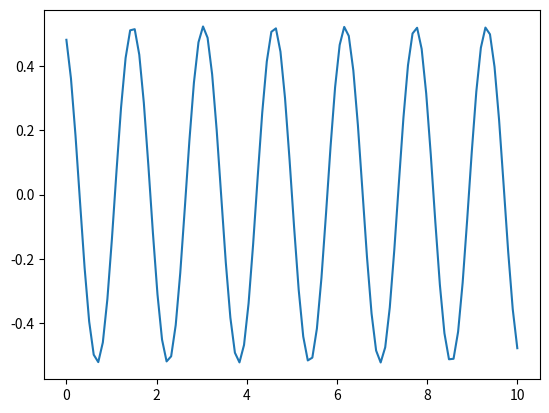

Generate this figure with matplotlib:
import numpy as np
import numpy.typing as npt
from numpy import sin, cos, pi
import matplotlib.pyplot as plt


def fArr1(t: float, y0: float):
    theta, omgega = y0
    g = 9.81
    L = 0.6
    F = np.zeros(2)
    F[0] = omgega
    F[1] = -(g / L) * sin(theta)

    return F


def fArr2(t: float, y0: float):
    theta, omgega = y0
    g = 9.81
    L = 0.6
    F = np.zeros(2)
    F[0] = omgega
    F[1] = -(g / L) * (theta)

    return F


def rk4(fArr: npt.NDArray, tn: npt.NDArray, yn: npt.NDArray, h: float) -> npt.NDArray:

    k1 = fArr(tn, yn)
    k2 = fArr(tn + 0.5 * h, yn + 0.5 * h * k1)
    k3 = fArr(tn + 0.5 * h, yn + 0.5 * h * k2)
    k4 = fArr(tn + h, yn + h * k3)
    return yn + h / 6 * (k1 + 2 * k2 + 2 * k3 + k4)


def solve_sys_ode(fArr1, fArr2: npt.NDArray, a: float, b: float, h: float, solver: npt.NDArray, N: int) -> npt.NDArray:
    y = []
    yn = np.zeros(2)
    yn[0] = pi / 6
    yn[1] = 0
    times = np.linspace(a, b, N)
    for j in range(N):
        if yn[0] > 1:
            yn = solver(fArr1, times, yn, h)
            y.append(yn)
        if yn[0] <= 1:
            yn = solver(fArr2, times, yn, h)
            y.append(yn)
    return y


def main():

    N = 100
    t0 = 0
    tn = N / 10

    h = (tn - t0) / N
    times = np.linspace(t0, tn, N)

    sol = solve_sys_ode(fArr1, fArr2, t0, tn, h, rk4, N)
    theta = []
    omega = []

    for i in range(len(sol)):
        theta.append(sol[i][0])
        print(sol[i][0])

    plt.plot(times, theta)

    plt.show()


if __name__ == "__main__":
    main()
